Run: headless pygame with SDL's dummy video driver; simulated clock (each Clock.tick advances the game by its frame time, no real sleeping); random seed 0; keys injected as events and as key.get_pressed() state; mouse plan: one left click at the window centre at the start of phase 2, then a move to the lower-right quarter at the start of phase 3.
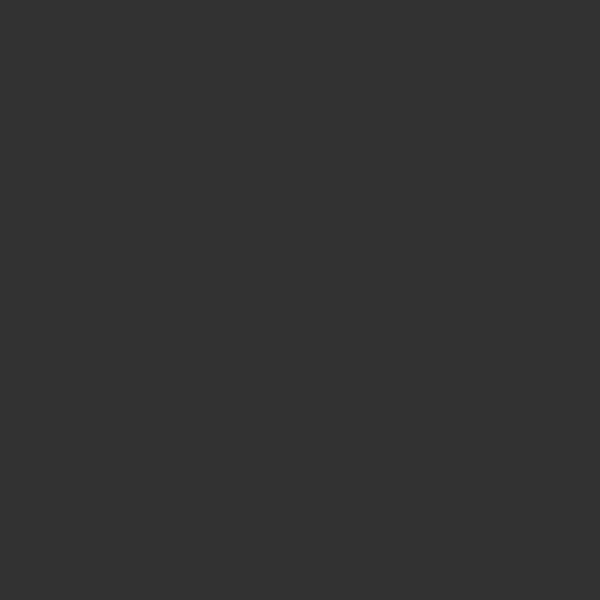
Frame 1 of 4 · flips 1–60 · no input
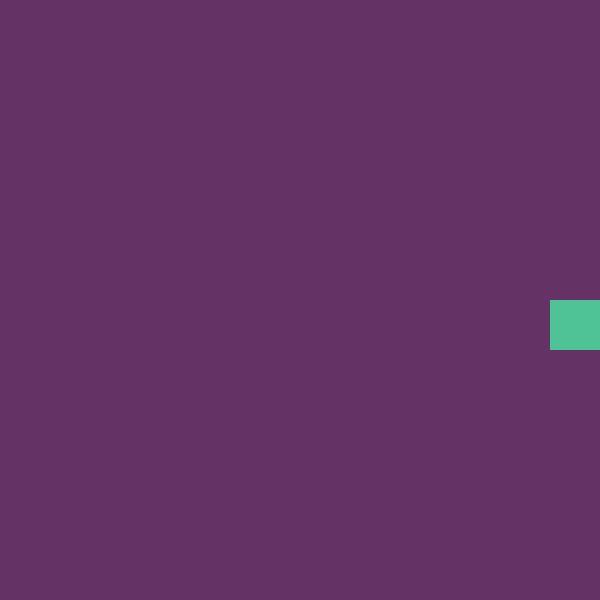
Frame 2 of 4 · flips 61–180 · clicked the window centre · tapped SPACE, RETURN · held RIGHT (→), D
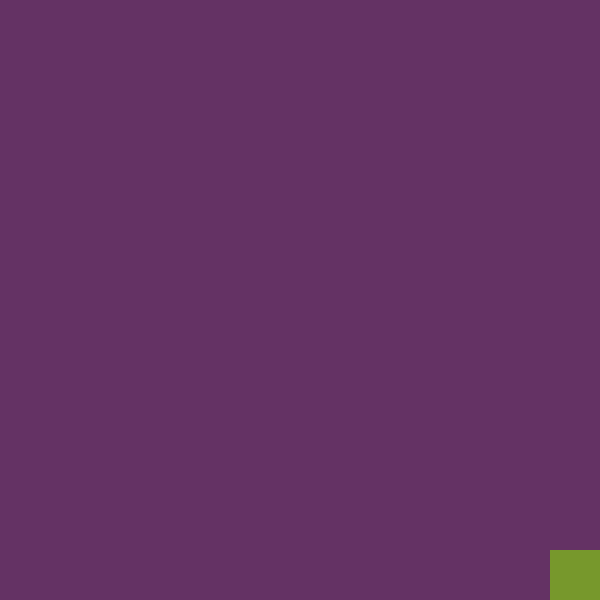
Frame 3 of 4 · flips 181–300 · moved the mouse to the lower-right quarter · held DOWN (↓), S
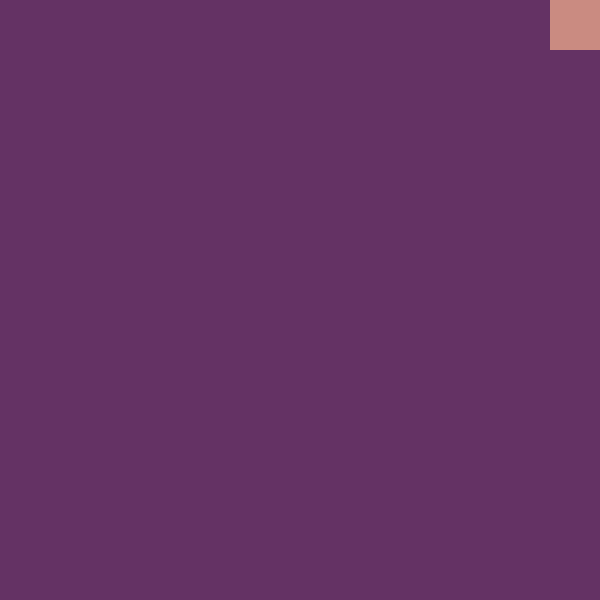
Frame 4 of 4 · flips 301–420 · held LEFT (←), A, UP (↑), W

The pygame program that drew these frames:

import pygame
import random
import time

pygame.init()

screen=pygame.display.set_mode((600,600))
clock=pygame.time.Clock()
objlist=[]
jump=False
jumpcount=10
bounce=1
shade="SOLID"  #default colour mode
action="ADD"
orient="DOWN"
colours=[(255,255,255),(0,0,0),(150,0,0),(0,150,0),(0,0,120),(50,100,100),(100,50,100),(100,100,50),(50,180,180),\
        (180,50,180),(180,180,50),(100,100,100),(50,50,50),(150,150,150)]
prev=bg=colours[random.randint(0,len(colours))-1]
starttime=time.monotonic()

class Object:
    def __init__(self,xpos,ypos,shade,colour=0,gravity=0,jump=False,jumpcount=10,bounce=1):
        self.gravity=gravity                     ##
        self.colour=colour                        #
        self.shade=shade                          # various values related to
        self.jump=jump                            # each individual sqaure
        self.jumpcount=jumpcount                  #
        self.bounce=bounce                        #
        self.rect=pygame.Rect(xpos,ypos,50,50)   ##

while True:
    clock.tick(60)
    screen.fill(bg)
    for event in pygame.event.get():
        if event.type==pygame.QUIT:       #close window and exit
            pygame.quit()
            exit()

        elif event.type==pygame.KEYDOWN:
            if event.key==pygame.K_SPACE:     
                if shade=="SOLID":        #switching square colour modes
                    shade="MULTI"
                else:
                    shade="SOLID"
            elif event.key==pygame.K_RETURN:
                while True:                      #switching bg colours
                    bg=random.choice(colours)
                    if bg==prev:
                        continue
                    prev=bg
                    break
            elif event.key==pygame.K_z:
                if action=="ADD":          #switch scroll func; either add or remove sqrs
                    action="REMOVE"
                else:
                    action="ADD"
            elif event.key==pygame.K_UP:
                orient="UP"
            elif event.key==pygame.K_DOWN:
                orient="DOWN"
            elif event.key==pygame.K_LEFT:
                orient="LEFT"
            elif event.key==pygame.K_RIGHT:
                orient="RIGHT"

        if event.type == pygame.MOUSEBUTTONDOWN:
            mouseclick=1
            if event.button==1 or action=="ADD" and event.button==4:    #right click or scroll
                pos=pygame.mouse.get_pos()
                if shade=="SOLID":
                    r=random.randint(0,255)       #random colours
                    g=random.randint(0,255)
                    b=random.randint(0,255)
                    objlist.append(Object(pos[0],pos[1],shade,(r,g,b)))
                else:
                    objlist.append(Object(pos[0],pos[1],shade))

            elif event.button==3 or action=="REMOVE" and event.button==4:    #left click
                if objlist:
                    mx,my=pygame.mouse.get_pos()      #coords of mouse click
                    for obj in range(len(objlist)): 
                        objlist=[obj for obj in objlist if not obj.rect.collidepoint(mx,my)]     #rewrite list, exclude clicked square
                                                                                                 #pop/remove wont work here. 
                                                                                                 #LIST COMP IS A LIFE-SAVER
        if event.type==pygame.KEYDOWN:
            if event.key==pygame.K_ESCAPE:        #empty square list;clear screen
                objlist=[]

    if objlist:                    #iterate through square list if not empty
        for obj in range(len(objlist)):      

            if objlist[obj].rect.x<0:               ##
                objlist[obj].rect.x=0                #
                objlist[obj].gravity=0               #(NTS-not sure if gravity=0 is necessary)
            elif objlist[obj].rect.x+50>600:         #     
                objlist[obj].rect.x=600-50           #
                objlist[obj].gravity=0               #  screen edge boundaries
            if objlist[obj].rect.y<0:                # 
                objlist[obj].rect.y=0                #
                objlist[obj].gravity=0               #
            elif objlist[obj].rect.y+50>600:         # 
                objlist[obj].rect.y=600-50           #
                objlist[obj].gravity=0              ##


            if orient=="DOWN" or orient=="UP":                            ###
                if orient=="DOWN":
                    if objlist[obj].rect.y+50<600:        
                        objlist[obj].rect.y+=objlist[obj].gravity**2/10     #
                elif orient=="UP":
                    if objlist[obj].rect.y>0:        
                        objlist[obj].rect.y-=objlist[obj].gravity**2/10     #

                if objlist[obj].gravity>30:                                 #       #
                    objlist[obj].gravity=30
                else:
                    objlist[obj].gravity+=1                                 #       #    
                                                                                            #orientation specific gravity
            elif orient=="RIGHT" or orient=="LEFT":                         #       #         
                if orient=="RIGHT":
                    if objlist[obj].rect.x+50<600:        
                        objlist[obj].rect.x+=objlist[obj].gravity**2/10     #       #   
                elif orient=="LEFT":
                    if objlist[obj].rect.x>0:        
                        objlist[obj].rect.x-=objlist[obj].gravity**2/10     #     

                if objlist[obj].gravity>30:                                 #
                    objlist[obj].gravity=30
                else:
                    objlist[obj].gravity+=1                               ###


            # if objlist[obj].rect.y+50==600:       #bounce (doesn't work(yet). Uncomment if you want a seizure.)
            #     objlist[obj].jump=True
            #     objlist[obj].bounce=1
            #     objlist[obj].rect.y-=jumpcount**2/bounce

            for obj1 in objlist:
                if objlist[obj]!=obj1 and objlist[obj].rect.colliderect(obj1.rect):  #Top-down collisions;stacking             
                    if orient=="DOWN":
                        if objlist[obj].rect.bottom>obj1.rect.top:
                            objlist[obj].rect.bottom=obj1.rect.top
                            objlist[obj].gravity=0
                        # elif obj1.rect.bottom>objlist[obj].top:    #NTS-not sure if this is necessary;seems to work fine without it
                        #     obj1.rect.bottom=objlist[obj].top
                        #     obj1.gravity=0
                    elif orient=="UP":
                        if objlist[obj].rect.top<obj1.rect.bottom:
                            objlist[obj].rect.top=obj1.rect.bottom
                            objlist[obj].gravity=0
                        # elif obj1.rect.top<objlist[obj].bottom:   # " "
                        #     obj1.rect.top=objlist[obj].bottom
                        #     obj1.gravity=0
                    elif orient=="RIGHT":
                        if objlist[obj].rect.right>obj1.rect.left:
                            objlist[obj].rect.right=obj1.rect.left
                            objlist[obj].gravity=0
                        # elif obj1.rect.right>objlist[obj].left:   # " "
                        #     obj1.rect.right=objlist[obj].left
                        #     obj1.gravity=0
                    elif orient=="LEFT":
                        if objlist[obj].rect.left<obj1.rect.right:
                            objlist[obj].rect.left=obj1.rect.right
                            objlist[obj].gravity=0
                        # elif obj1.rect.left<objlist[obj].right:   # " "
                        #     obj1.rect.left=objlist[obj].right
                        #     obj1.gravity=0

            if objlist[obj].shade=="SOLID":
                pygame.draw.rect(screen,objlist[obj].colour,objlist[obj].rect)
            else:
                r=random.randint(0,255)             #flash through random colours each frame(MULTI)
                g=random.randint(0,255)
                b=random.randint(0,255)
                pygame.draw.rect(screen,(r,g,b),objlist[obj].rect)

    pygame.display.update()






    
